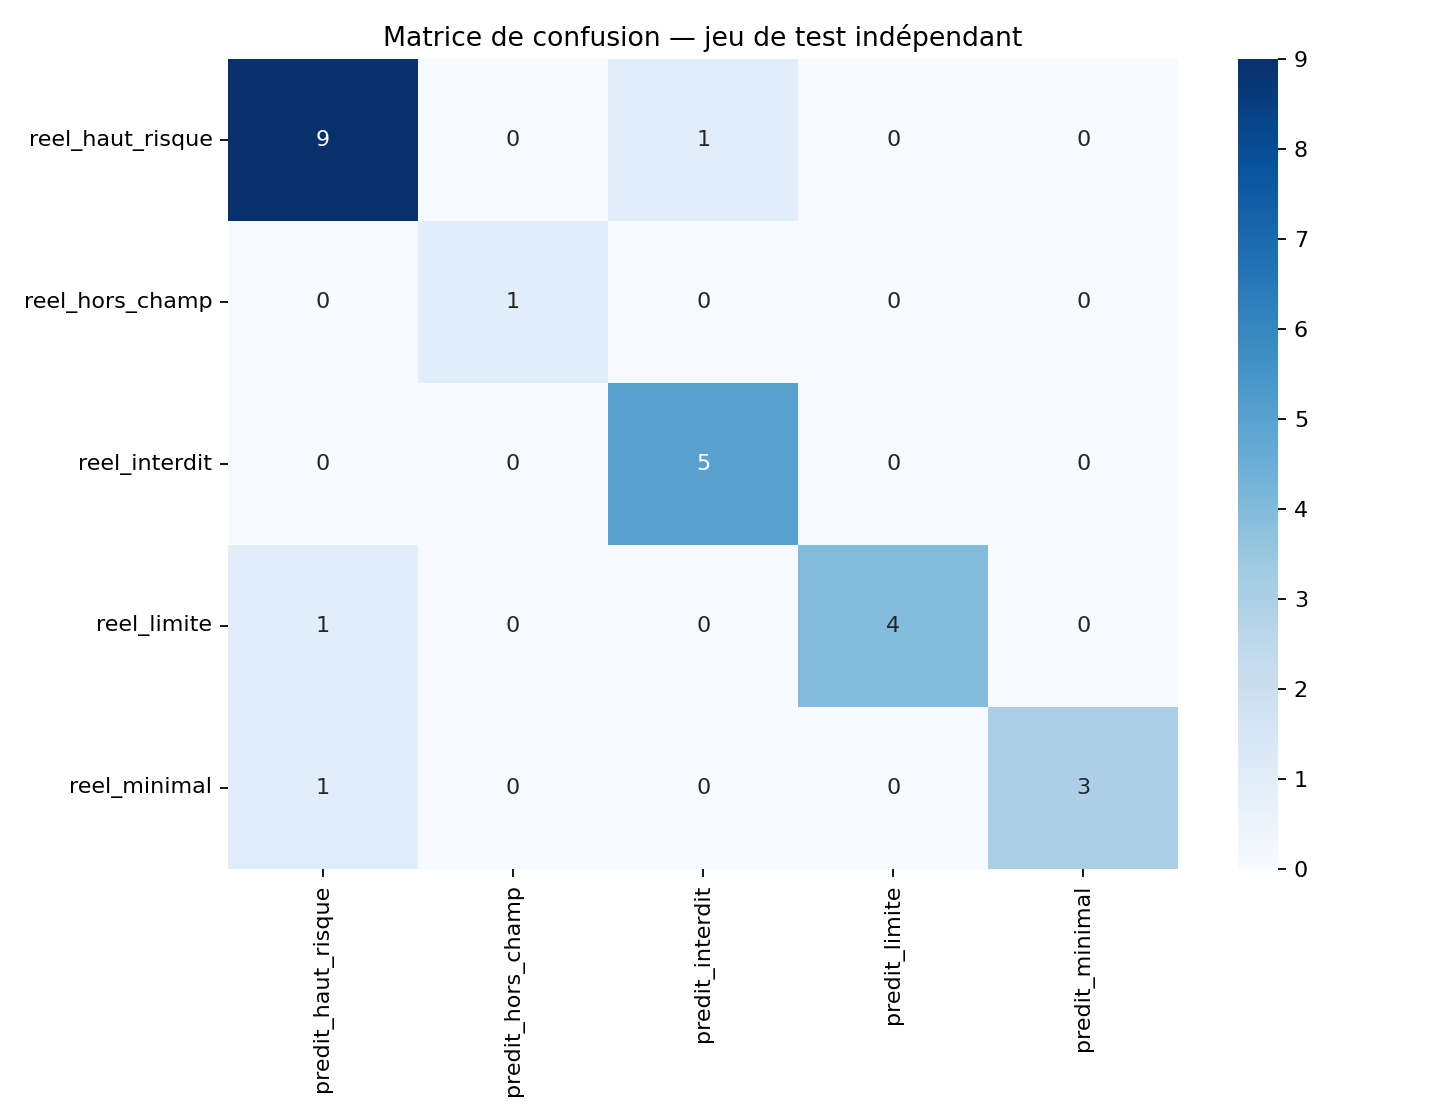

Data behind this chart, as committed beside it:
, predit_haut_risque, predit_hors_champ, predit_interdit, predit_limite, predit_minimal
reel_haut_risque, 9, 0, 1, 0, 0
reel_hors_champ, 0, 1, 0, 0, 0
reel_interdit, 0, 0, 5, 0, 0
reel_limite, 1, 0, 0, 4, 0
reel_minimal, 1, 0, 0, 0, 3
